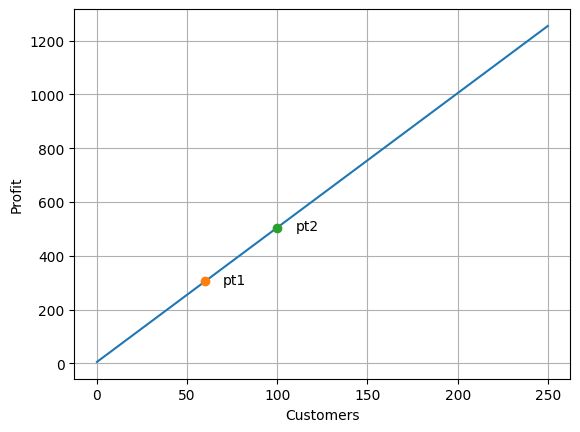
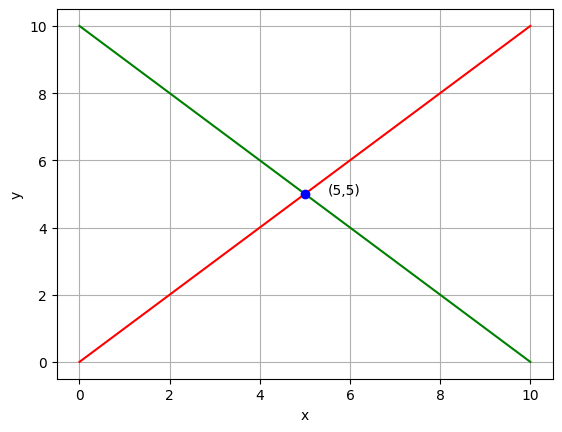
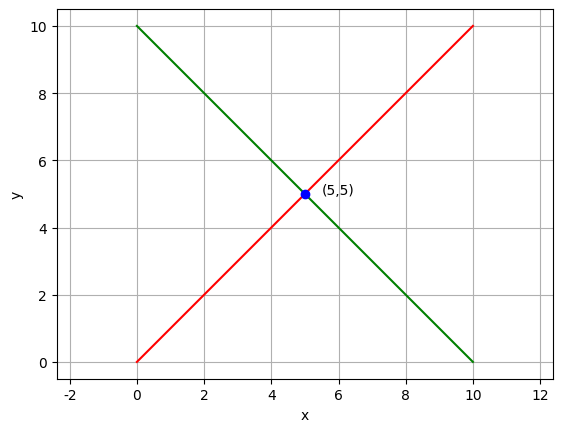
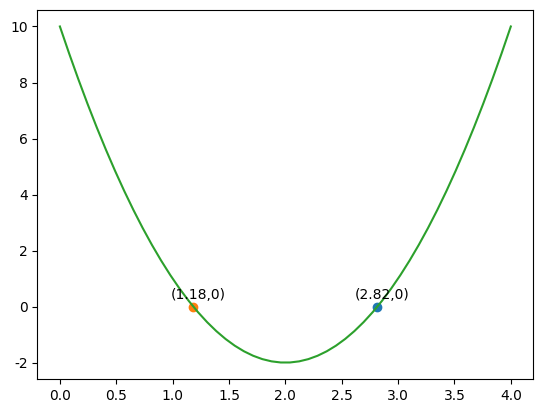
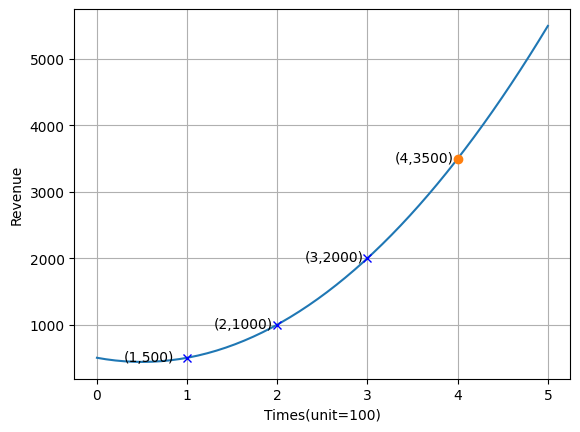
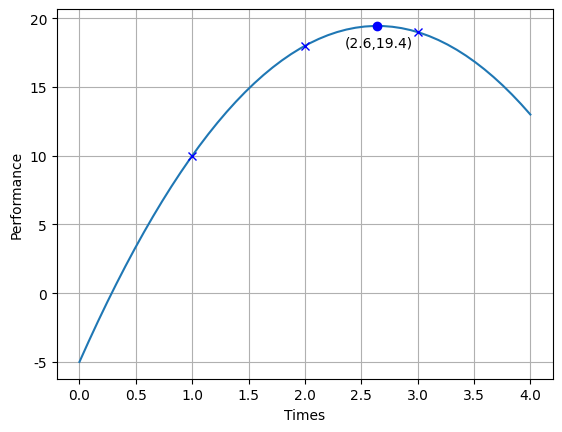

Reproduce these figures in Python, in order.
import sys

import sympy
import numpy as np
import matplotlib.pyplot as plt

plt.rcParams["font.family"] = ["Microsoft JhengHei"]    # 微軟正黑體
plt.rcParams["axes.unicode_minus"] = False

print('------------------------------------------------------------')	#60個

print('解二元一次方程式')

# 定義公式中使用的變數
x = sympy.Symbol('x')
y = sympy.Symbol('y')

eq1 = x - y                 # 方程式 1 : x - y = 0
eq2 = x + y - 10            # 方程式 2 : x + y - 10 = 0

# 解二元一次方程式
root = sympy.solve((eq1, eq2))
print(type(root))
print(root)
print('x = {}'.format(root[x]))
print('y = {}'.format(root[y]))

print('------------------------------------------------------------')	#60個

print('解二元一次方程式')

# 定義公式中使用的變數
a = sympy.Symbol('a')                 # 定義公式中使用的變數
b = sympy.Symbol('b')                 # 定義公式中使用的變數
eq1 = a - b                 # 方程式 1 : x - y = 0
eq2 = a + b - 10            # 方程式 2 : x + y - 10 = 0
root = sympy.solve((eq1, eq2))
print(type(root))
print(root)
print('a = {}'.format(root[a]))
print('b = {}'.format(root[b]))

pt_x1 = 60                             
pt_y1 = root[a] * pt_x1 + root[b]         # 計算x=60時的y值
pt_x2 = 100
pt_y2 = root[a] * pt_x2 + root[b]         # 計算x=100時的y值

xx = np.linspace(0, 250, 251)
yy = root[a] * xx + root[b]
plt.plot(xx, yy)                          # 繪函數直線

plt.plot(pt_x1, pt_y1, '-o')            # 繪點 pt1
plt.text(pt_x1 + 10, pt_y1 - 10, 'pt1')      # 輸出文字pt1

plt.plot(pt_x2, pt_y2, '-o')            # 繪點 pt2
plt.text(pt_x2 + 10, pt_y2 - 10, 'pt2')      # 輸出文字pt2

plt.xlabel("Customers")
plt.ylabel("Profit")
plt.grid()                              # 加格線

plt.show()

print('------------------------------------------------------------')	#60個

print('解二元一次方程式')

# 定義公式中使用的變數
x = sympy.Symbol('x')                         # 定義公式中使用的變數
y = sympy.Symbol('y')                         # 定義公式中使用的變數
eq1 = x + y - 35                        # 方程式 1
eq2 = 2 * x + 4 * y - 100               # 方程式 2
eq1 = x - y                 # 方程式 1 : x - y = 0
eq2 = x + y - 10            # 方程式 2 : x + y - 10 = 0
root = sympy.solve((eq1, eq2))
print('x = {}'.format(root[x]))
print('y = {}'.format(root[y]))

line1_x = np.linspace(0, 10, 100)
line1_y = [y for y in line1_x]
line2_x = np.linspace(0, 10, 100)
line2_y = [10 - y for y in line2_x]

plt.plot(line1_x, line1_y, 'r')              # 繪函數直線公式 1
plt.plot(line2_x, line2_y, 'g')              # 繪函數直線公式 2

plt.plot(root[x], root[y], 'b-o')          # 繪交叉點
plt.text(root[x] + 0.5, root[y] + 0, '(' + str(root[x]) + ',' + str(root[y]) + ')')
plt.xlabel('x')
plt.ylabel('y')
plt.grid()                              # 加格線

plt.show()

print('------------------------------------------------------------')	#60個

print('解二元一次方程式')

# 定義公式中使用的變數
x = sympy.Symbol('x')                         # 定義公式中使用的變數
y = sympy.Symbol('y')                         # 定義公式中使用的變數
eq1 = x + y - 100                       # 方程式 1
eq2 = 2 * x + 4 * y - 350               # 方程式 2
eq1 = x - y                 # 方程式 1 : x - y = 0
eq2 = x + y - 10            # 方程式 2 : x + y - 10 = 0
root = sympy.solve((eq1, eq2))
print('x = {}'.format(root[x]))
print('y = {}'.format(root[y]))

line1_x = np.linspace(0, 10, 100)
line1_y = [y for y in line1_x]
line2_x = np.linspace(0, 10, 100)
line2_y = [10 - y for y in line2_x]

plt.plot(line1_x, line1_y, 'r')              # 繪函數直線公式 1
plt.plot(line2_x, line2_y, 'g')              # 繪函數直線公式 2

plt.plot(root[x], root[y], 'b-o')          # 繪交叉點
plt.text(root[x] + 0.5, root[y] + 0, '(' + str(root[x]) + ',' + str(root[y]) + ')')
plt.xlabel('x')
plt.ylabel('y')
plt.grid()                              # 加格線

plt.show()

print('------------------------------------------------------------')	#60個

print('解二元一次方程式')

# 定義公式中使用的變數
x = sympy.Symbol('x')                         # 定義公式中使用的變數
y = sympy.Symbol('y')                         # 定義公式中使用的變數
eq1 = x - y                             # 方程式 1
eq2 = -x -y + 2                         # 方程式 2
eq1 = x - y                 # 方程式 1 : x - y = 0
eq2 = x + y - 10            # 方程式 2 : x + y - 10 = 0

root = sympy.solve((eq1, eq2))
print('x = {}'.format(root[x]))
print('y = {}'.format(root[y]))

line1_x = np.linspace(0, 10, 100)
line1_y = [y for y in line1_x]
line2_x = np.linspace(0, 10, 100)
line2_y = [10 - y for y in line2_x]

plt.plot(line1_x, line1_y, 'r')              # 繪函數直線公式 1
plt.plot(line2_x, line2_y, 'g')              # 繪函數直線公式 2

plt.plot(root[x], root[y], 'b-o')          # 繪交叉點
plt.text(root[x]  + 0.5, root[y] + 0, '(' + str(root[x]) + ',' + str(root[y]) + ')')
plt.xlabel('x')
plt.ylabel('y')
plt.grid()                              # 加格線
plt.axis('equal')                       # 讓x, y軸距長度一致

plt.show()

print('------------------------------------------------------------')	#60個

print('解二元一次方程式')

# 定義公式中使用的變數
x = sympy.Symbol('x')                         # 定義公式中使用的變數
y = sympy.Symbol('y')                         # 定義公式中使用的變數
eq1 = 0.5 * x - y - 0.5                 # 方程式 1
eq2 = -2 * x - y + 7                    # 方程式 2
eq1 = x - y                 # 方程式 1 : x - y = 0
eq2 = x + y - 10            # 方程式 2 : x + y - 10 = 0
root = sympy.solve((eq1, eq2))
print('x = {}'.format(root[x]))
print('y = {}'.format(root[y]))

line1_x = np.linspace(0, 10, 100)
line1_y = [y for y in line1_x]
line2_x = np.linspace(0, 10, 100)
line2_y = [10 - y for y in line2_x]

plt.plot(line1_x, line1_y, 'r')              # 繪函數直線公式 1
plt.plot(line2_x, line2_y, 'g')              # 繪函數直線公式 2

plt.plot(root[x], root[y], 'b-o')          # 繪交叉點
plt.text(root[x] + 0.5, root[y] + 0, '(' + str(int(root[x])) + ',' + str(int(root[y])) + ')')
plt.xlabel('x')
plt.ylabel('y')
plt.grid()                              # 加格線
plt.axis('equal')                       # 讓x, y軸距長度一致

plt.show()

print('------------------------------------------------------------')	#60個

print('------------------------------------------------------------')	#60個

print('解一元二次方程式')

# 定義公式中使用的變數
x = sympy.Symbol('x')
#f = sympy.Symbol('f')

print('解一元二次方程式 f = x^2 -2x - 8')
f = x ** 2 - 2 * x - 8

print('解一元二次方程式 f = 3(x-2)^2 - 2')
f = 3 * (x - 2) ** 2 - 2

print('解一元二次方程式 f = -3.5x^2 + 18.5x - 20')
f = -3.5 * x ** 2 + 18.5 * x - 20

root = sympy.solve(f)

print(root)

x1 = round(root[0], 1)
x2 = round(root[1], 1)
print('x1 = {}'.format(x1))
print('x2 = {}'.format(x2))

print('------------------------------------------------------------')	#60個

print('解一元二次方程式')

def f1(x):   #求解方程式
    return (3 * x ** 2 - 12 * x + 10)

def f2(x):   #求解方程式
    return (-3 * x ** 2 + 12 * x - 9)

a = 3
b = -12
c = 10
r1 = (-b + (b ** 2 - 4 * a * c) ** 0.5) / (2 * a)         # r1
r1_y = f1(r1)                                # f1(r1)
plt.text(r1 - 0.2, r1_y + 0.3, '(' + str(round(r1, 2)) + ',' + str(0) + ')')         
plt.plot(r1, r1_y, '-o')                    # 標記
print('root1 = ', r1)                       # print(r1)

r2 = (-b - (b ** 2 - 4 * a * c) ** 0.5) / (2 * a)         # r2
r2_y = f1(r2)                                # f1(r2)
plt.text(r2 - 0.2, r2_y + 0.3, '(' + str(round(r2, 2)) + ',' + str(0) + ')') 
plt.plot(r2, r2_y, '-o')                    # 標記
print('root2 = ', r2)                       # print(r2)

# 繪製此函數圖形
xx = np.linspace(0, 4, 50)
yy = 3 * xx ** 2 - 12 * xx + 10
plt.plot(xx, yy)

plt.show()

print('------------------------------------------------------------')	#60個

print('解三元一次方程式')

# 定義公式中使用的變數
a = sympy.Symbol('a')                         # 定義公式中使用的變數
b = sympy.Symbol('b')                         # 定義公式中使用的變數
c = sympy.Symbol('c')                         # 定義公式中使用的變數
eq1 = a + b + c - 500                   # 第100次公式
eq2 = 4 * a + 2 * b + c - 1000              # 第200次公式
eq3 = 9 * a + 3 * b + c - 2000              # 第300次公式
root = sympy.solve((eq1, eq2, eq3))
print('a = {}'.format(root[a]))
print('b = {}'.format(root[b]))
print('c = {}'.format(root[c]))

xx = np.linspace(0, 5, 50)
yy = [(root[a] * yy ** 2 + root[b] * yy + root[c]) for yy in xx]
plt.plot(xx, yy)                          # 繪二次函數

x4 = 4                                  # 第400次
y4 = root[a] * x4 ** 2 + root[b] * x4 + root[c]  # 第400次的y值
plt.plot(x4, y4, '-o')                  # 繪交叉點
plt.text(x4 - 0.7, y4 - 50, '(' + str(x4) + ',' + str(y4) + ')')

plt.plot(1, 500, '-x', color = 'b')       # 繪100次業績點
plt.text(1 - 0.7, 500 - 50, '(' + str(1) + ',' + str(500) + ')')
plt.plot(2, 1000, '-x', color = 'b')      # 繪200次業績點
plt.text(2 - 0.7, 1000 - 50, '(' + str(2) + ',' + str(1000) + ')')
plt.plot(3, 2000, '-x', color = 'b')      # 繪300次業績點
plt.text(3 - 0.7, 2000 - 50, '(' + str(3) + ',' + str(2000) + ')')

plt.xlabel("Times(unit=100)")
plt.ylabel("Revenue")
plt.grid()                              # 加格線

plt.show()

print('------------------------------------------------------------')	#60個

print('解三元一次方程式')

# 定義公式中使用的變數
a = sympy.Symbol('a')                         # 定義公式中使用的變數
b = sympy.Symbol('b')                         # 定義公式中使用的變數
c = sympy.Symbol('c')                         # 定義公式中使用的變數
eq1 = a + b + c - 10                    # 第1次公式
eq2 = 4 * a + 2 * b + c - 18                # 第2次公式
eq3 = 9 * a + 3 * b + c - 19                # 第3次公式
root = sympy.solve((eq1, eq2, eq3))
print('a = {}'.format(root[a]))
print('b = {}'.format(root[b]))
print('c = {}'.format(root[c]))

xx = np.linspace(0, 4, 50)
yy = [(root[a] * yy ** 2 + root[b] * yy + root[c]) for yy in xx]
plt.plot(xx, yy)                          # 繪二次函數

plt.plot(1, 10, '-x', color = 'b')        # 繪1次業績點
plt.plot(2, 18, '-x', color = 'b')        # 繪2次業績點
plt.plot(3, 19, '-x', color = 'b')        # 繪3次業績點

h = (-1 * root[b] / (2 * root[a]))
k = (4 * root[a] * root[c] - (root[b] ** 2)) / (4 * root[a])
plt.plot(h, k, '-o', color = 'b')         # 繪最大值座標
h = round(float(h), 1)
k = round(float(k), 1)
plt.text(h - 0.25, k - 1.5, '(' + str(h) + ',' + str(k) + ')')

plt.xlabel("Times")
plt.ylabel("Performance")
plt.grid()                              # 加格線

plt.show()

print('------------------------------------------------------------')	#60個

a, b = 500, 600
numbers = range(a, b)
prime_numbers = filter(sympy.isprime, numbers)

print("從 {} 到 {} 之間的質數 :".format(a, b))
for prime_number in prime_numbers:
    print(prime_number, end = ",")
print()

print('------------------------------------------------------------')	#60個

# 定義公式中使用的變數
x,y,z = sympy.symbols('x y z')
sympy.init_printing()
sympy.Integral(sympy.sqrt(1 / x), x)

print('------------------------------------------------------------')	#60個

A = sympy.FiniteSet('a', 'b')
B = sympy.FiniteSet('c', 'd')
AB = A * B
for ab in AB:
    print(type(ab), ab)

print('------------------------------------------------------------')	#60個

A = sympy.FiniteSet('a', 'b', 'c', 'd', 'e')
B = sympy.FiniteSet('f', 'g')
AB = A * B
print('The length of Cartesian product', len(AB))
for ab in AB:
    print(ab)

print('------------------------------------------------------------')	#60個

A = sympy.FiniteSet('a', 'b')
AAA = A ** 3
print('The length of Cartesian product', len(AAA))
for a in AAA:
    print(a)

print('------------------------------------------------------------')	#60個




print('------------------------------------------------------------')	#60個


print('------------------------------------------------------------')	#60個


print('------------------------------------------------------------')	#60個

'''
eq1 = x + y - 1
eq2 = 5 * x + y - 3
eq1 = -1 * x + y - 2  # -x + y - 2 = 0
eq2 = 2 * x + y - 4   # 2*x + y - 4 = 0
eq1 = -3 / 2 * x + 6 - y  # 直線1的式子
eq2 = 1 / 2 * x + 2 - y   # 直線2的式子
eq1 = 4 * x - 4 * y      # 4*x - 4*y = 0
eq2 = -6 * x -2 * y + 4  # -6*x - 2*y + 4
eq1 = -x + y -2
eq2 = x + y - 4
eq1 = 8 - 0.6 * x - y                   # 方程式 1
eq2 = 17.5 - 2.5 * x - y                # 方程式 2



'''
